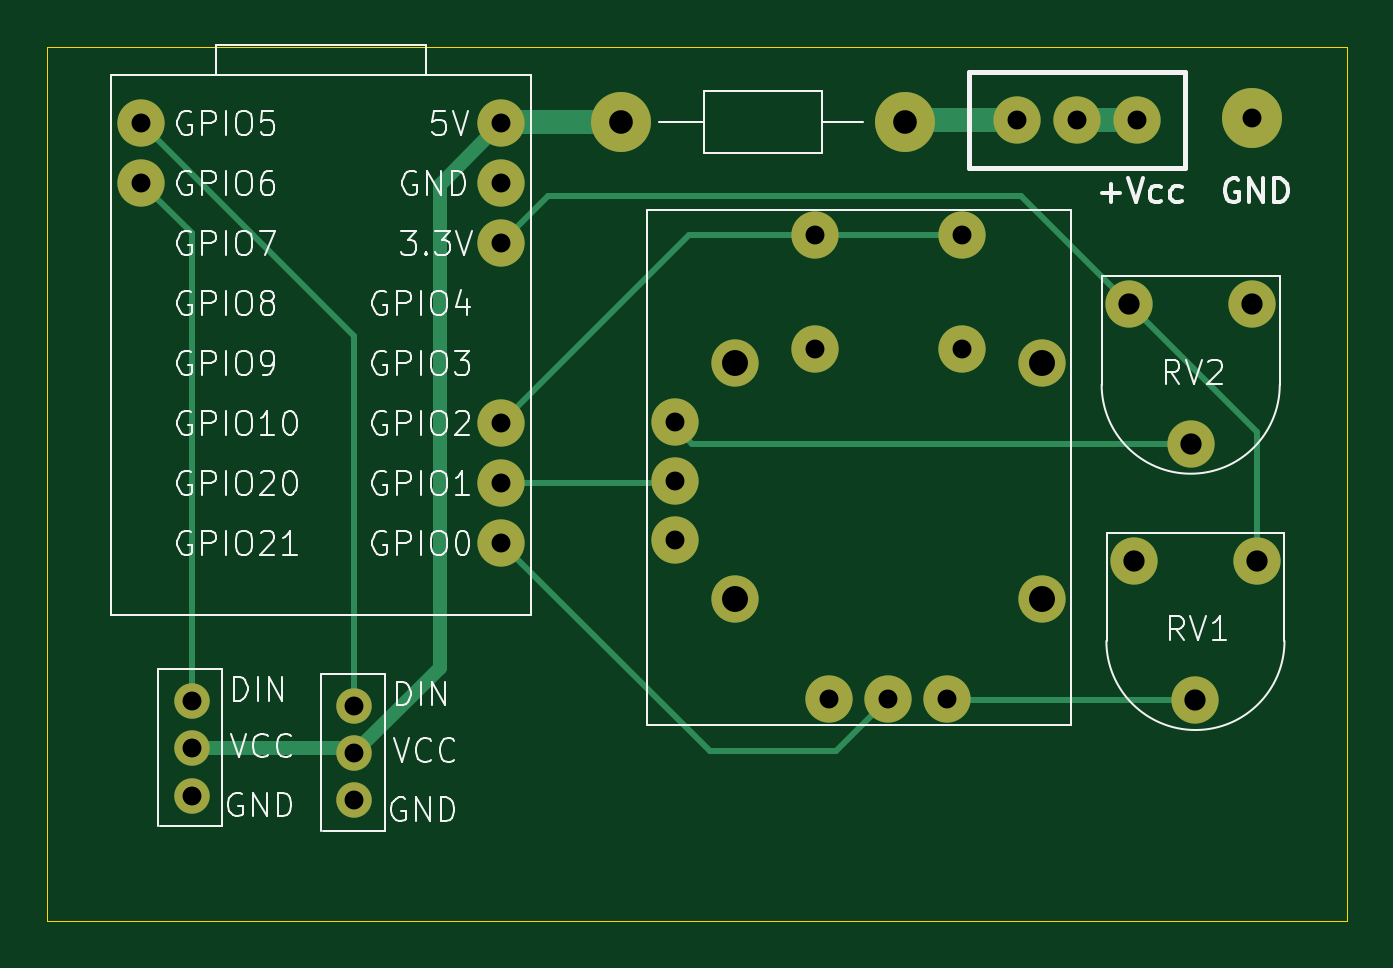
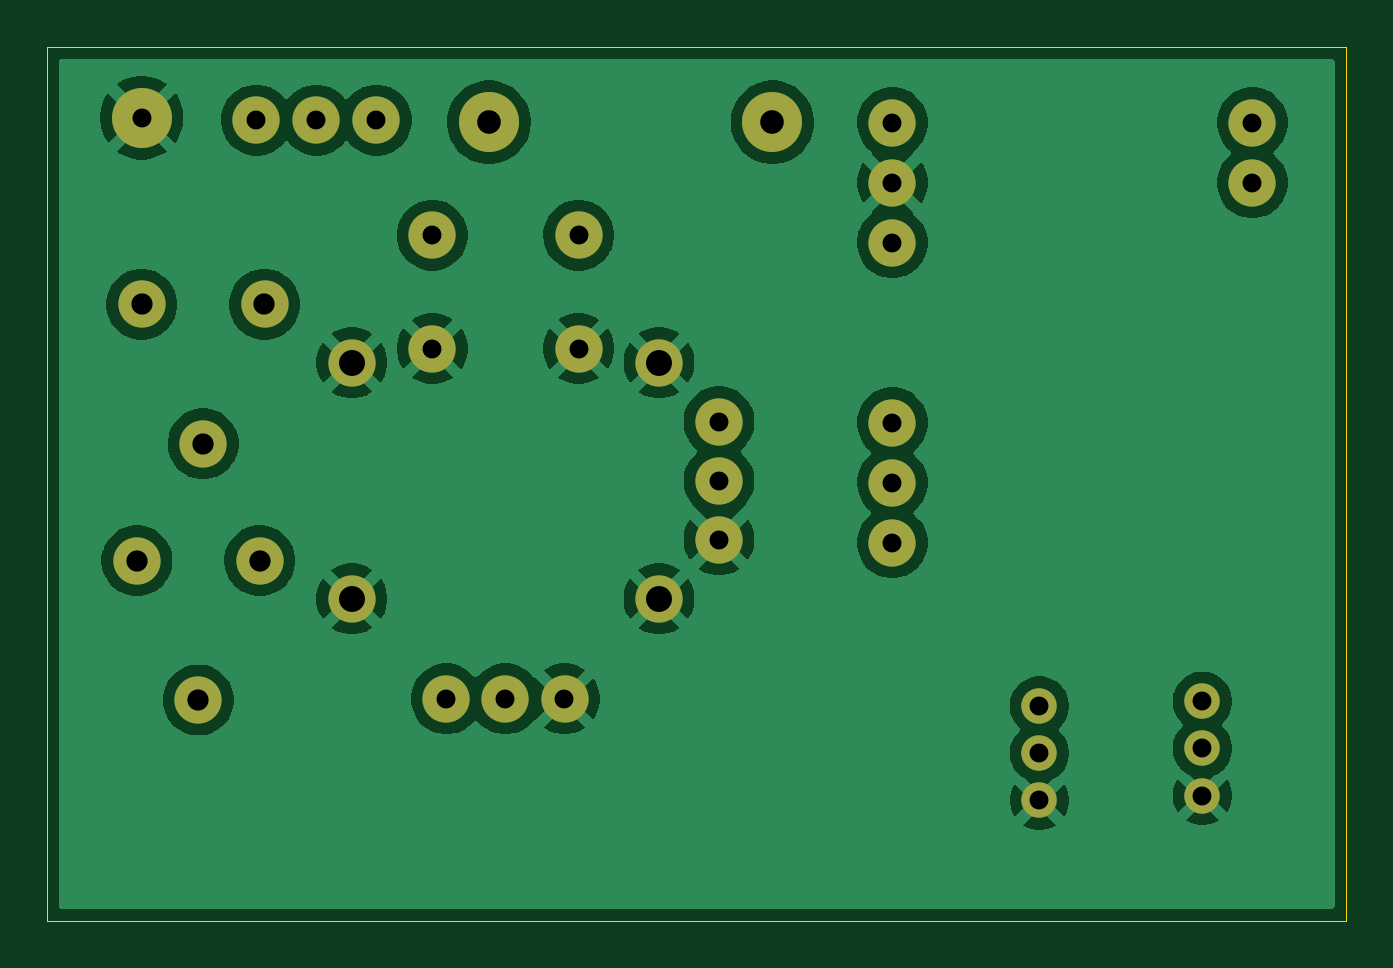
Circuit board: 9 layer files. Board 55.0 x 37.0 mm.
- bottom_copper: telecommande-B_Cu.gbr (66962 bytes)
- bottom_mask: telecommande-B_Mask.gbr (1765 bytes)
- bottom_silk: telecommande-B_Silkscreen.gbr (471 bytes)
- outline: telecommande-Edge_Cuts.gbr (632 bytes)
- top_copper: telecommande-F_Cu.gbr (5239 bytes)
- top_mask: telecommande-F_Mask.gbr (1765 bytes)
- top_silk: telecommande-F_Silkscreen.gbr (58167 bytes)
- drill: telecommande-NPTH.drl (277 bytes)
- drill: telecommande-PTH.drl (1205 bytes)

=== bottom_copper: telecommande-B_Cu.gbr (66962 bytes, source omitted) ===
=== bottom_mask: telecommande-B_Mask.gbr ===
%TF.GenerationSoftware,KiCad,Pcbnew,9.0.0*%
%TF.CreationDate,2025-03-09T11:13:04+01:00*%
%TF.ProjectId,telecommande,74656c65-636f-46d6-9d61-6e64652e6b69,rev?*%
%TF.SameCoordinates,Original*%
%TF.FileFunction,Soldermask,Bot*%
%TF.FilePolarity,Negative*%
%FSLAX46Y46*%
G04 Gerber Fmt 4.6, Leading zero omitted, Abs format (unit mm)*
G04 Created by KiCad (PCBNEW 9.0.0) date 2025-03-09 11:13:04*
%MOMM*%
%LPD*%
G01*
G04 APERTURE LIST*
%ADD10C,1.500000*%
%ADD11C,2.540000*%
%ADD12C,2.000000*%
G04 APERTURE END LIST*
D10*
%TO.C,D1*%
X86000000Y-102900000D03*
X86000000Y-104900000D03*
X86000000Y-106900000D03*
%TD*%
%TO.C,D2*%
X79100000Y-102700000D03*
X79100000Y-104700000D03*
X79100000Y-106700000D03*
%TD*%
D11*
%TO.C,J1*%
X124000000Y-78000000D03*
%TD*%
D12*
%TO.C,SW1*%
X114060000Y-78100000D03*
X116600000Y-78100000D03*
X119140000Y-78100000D03*
%TD*%
%TO.C,RV2*%
X124000000Y-85900000D03*
X118800000Y-85900000D03*
X121400000Y-91800000D03*
%TD*%
%TO.C,RV1*%
X124200000Y-96750000D03*
X119000000Y-96750000D03*
X121600000Y-102650000D03*
%TD*%
%TO.C,U1*%
X92220000Y-78210000D03*
X92220000Y-80750000D03*
X92220000Y-83290000D03*
X92220000Y-90910000D03*
X92220000Y-93450000D03*
X92220000Y-95990000D03*
X76980000Y-78210000D03*
X76980000Y-80750000D03*
%TD*%
%TO.C,U2*%
X99560000Y-90870000D03*
X99560000Y-93370000D03*
X99560000Y-95870000D03*
X106100000Y-102600000D03*
X108600000Y-102600000D03*
X111100000Y-102600000D03*
X111700000Y-87770000D03*
X105500000Y-87770000D03*
X111700000Y-82970000D03*
X105500000Y-82970000D03*
X102100000Y-98370000D03*
X115100000Y-98370000D03*
X102100000Y-88370000D03*
X115100000Y-88370000D03*
%TD*%
D11*
%TO.C,D3*%
X109300000Y-78190000D03*
X97300000Y-78190000D03*
%TD*%
M02*

=== bottom_silk: telecommande-B_Silkscreen.gbr ===
%TF.GenerationSoftware,KiCad,Pcbnew,9.0.0*%
%TF.CreationDate,2025-03-09T11:13:04+01:00*%
%TF.ProjectId,telecommande,74656c65-636f-46d6-9d61-6e64652e6b69,rev?*%
%TF.SameCoordinates,Original*%
%TF.FileFunction,Legend,Bot*%
%TF.FilePolarity,Positive*%
%FSLAX46Y46*%
G04 Gerber Fmt 4.6, Leading zero omitted, Abs format (unit mm)*
G04 Created by KiCad (PCBNEW 9.0.0) date 2025-03-09 11:13:04*
%MOMM*%
%LPD*%
G01*
G04 APERTURE LIST*
G04 APERTURE END LIST*
M02*

=== outline: telecommande-Edge_Cuts.gbr ===
%TF.GenerationSoftware,KiCad,Pcbnew,9.0.0*%
%TF.CreationDate,2025-03-09T11:13:04+01:00*%
%TF.ProjectId,telecommande,74656c65-636f-46d6-9d61-6e64652e6b69,rev?*%
%TF.SameCoordinates,Original*%
%TF.FileFunction,Profile,NP*%
%FSLAX46Y46*%
G04 Gerber Fmt 4.6, Leading zero omitted, Abs format (unit mm)*
G04 Created by KiCad (PCBNEW 9.0.0) date 2025-03-09 11:13:04*
%MOMM*%
%LPD*%
G01*
G04 APERTURE LIST*
%TA.AperFunction,Profile*%
%ADD10C,0.050000*%
%TD*%
G04 APERTURE END LIST*
D10*
X73000000Y-75000000D02*
X128000000Y-75000000D01*
X128000000Y-112000000D01*
X73000000Y-112000000D01*
X73000000Y-75000000D01*
M02*

=== top_copper: telecommande-F_Cu.gbr ===
%TF.GenerationSoftware,KiCad,Pcbnew,9.0.0*%
%TF.CreationDate,2025-03-09T11:13:04+01:00*%
%TF.ProjectId,telecommande,74656c65-636f-46d6-9d61-6e64652e6b69,rev?*%
%TF.SameCoordinates,Original*%
%TF.FileFunction,Copper,L1,Top*%
%TF.FilePolarity,Positive*%
%FSLAX46Y46*%
G04 Gerber Fmt 4.6, Leading zero omitted, Abs format (unit mm)*
G04 Created by KiCad (PCBNEW 9.0.0) date 2025-03-09 11:13:04*
%MOMM*%
%LPD*%
G01*
G04 APERTURE LIST*
%TA.AperFunction,ComponentPad*%
%ADD10C,1.500000*%
%TD*%
%TA.AperFunction,ComponentPad*%
%ADD11C,2.540000*%
%TD*%
%TA.AperFunction,ComponentPad*%
%ADD12C,2.000000*%
%TD*%
%TA.AperFunction,Conductor*%
%ADD13C,0.250000*%
%TD*%
%TA.AperFunction,Conductor*%
%ADD14C,1.000000*%
%TD*%
%TA.AperFunction,Conductor*%
%ADD15C,0.600000*%
%TD*%
G04 APERTURE END LIST*
D10*
%TO.P,D1,1,DIN*%
%TO.N,Net-(D1-DIN)*%
X86000000Y-102900000D03*
%TO.P,D1,2,VCC*%
%TO.N,+5V*%
X86000000Y-104900000D03*
%TO.P,D1,3,GND*%
%TO.N,GND*%
X86000000Y-106900000D03*
%TD*%
%TO.P,D2,1,DIN*%
%TO.N,Net-(D2-DIN)*%
X79100000Y-102700000D03*
%TO.P,D2,2,VCC*%
%TO.N,+5V*%
X79100000Y-104700000D03*
%TO.P,D2,3,GND*%
%TO.N,GND*%
X79100000Y-106700000D03*
%TD*%
D11*
%TO.P,J1,1,Pin_1*%
%TO.N,GND*%
X124000000Y-78000000D03*
%TD*%
D12*
%TO.P,SW1,1,A*%
%TO.N,Net-(SW1-A)*%
X114060000Y-78100000D03*
%TO.P,SW1,2,B*%
%TO.N,+BATT*%
X116600000Y-78100000D03*
%TO.P,SW1,3,C*%
X119140000Y-78100000D03*
%TD*%
%TO.P,RV2,1*%
%TO.N,unconnected-(RV2-Pad1)*%
X124000000Y-85900000D03*
%TO.P,RV2,2*%
%TO.N,+3.3V*%
X118800000Y-85900000D03*
%TO.P,RV2,3*%
%TO.N,Net-(RV2-Pad3)*%
X121400000Y-91800000D03*
%TD*%
%TO.P,RV1,1*%
%TO.N,+3.3V*%
X124200000Y-96750000D03*
%TO.P,RV1,2*%
%TO.N,unconnected-(RV1-Pad2)*%
X119000000Y-96750000D03*
%TO.P,RV1,3*%
%TO.N,Net-(RV1-Pad3)*%
X121600000Y-102650000D03*
%TD*%
%TO.P,U1,1,5V*%
%TO.N,+5V*%
X92220000Y-78210000D03*
%TO.P,U1,2,GND*%
%TO.N,GND*%
X92220000Y-80750000D03*
%TO.P,U1,3,3.3V*%
%TO.N,+3.3V*%
X92220000Y-83290000D03*
%TO.P,U1,6,GPIO2*%
%TO.N,Net-(U1-GPIO2)*%
X92220000Y-90910000D03*
%TO.P,U1,7,GPIO1*%
%TO.N,Net-(U1-GPIO1)*%
X92220000Y-93450000D03*
%TO.P,U1,8,GPIO0*%
%TO.N,Net-(U1-GPIO0)*%
X92220000Y-95990000D03*
%TO.P,U1,9,GPIO5*%
%TO.N,Net-(D1-DIN)*%
X76980000Y-78210000D03*
%TO.P,U1,10,GPIO6*%
%TO.N,Net-(D2-DIN)*%
X76980000Y-80750000D03*
%TD*%
%TO.P,U2,1*%
%TO.N,Net-(RV2-Pad3)*%
X99560000Y-90870000D03*
%TO.P,U2,2*%
%TO.N,Net-(U1-GPIO1)*%
X99560000Y-93370000D03*
%TO.P,U2,3*%
%TO.N,GND*%
X99560000Y-95870000D03*
%TO.P,U2,4*%
X106100000Y-102600000D03*
%TO.P,U2,5*%
%TO.N,Net-(U1-GPIO0)*%
X108600000Y-102600000D03*
%TO.P,U2,6*%
%TO.N,Net-(RV1-Pad3)*%
X111100000Y-102600000D03*
%TO.P,U2,7*%
%TO.N,GND*%
X111700000Y-87770000D03*
%TO.P,U2,8*%
X105500000Y-87770000D03*
%TO.P,U2,9*%
%TO.N,Net-(U1-GPIO2)*%
X111700000Y-82970000D03*
%TO.P,U2,10*%
X105500000Y-82970000D03*
%TO.P,U2,11,G1*%
%TO.N,GND*%
X102100000Y-98370000D03*
%TO.P,U2,12,G2*%
X115100000Y-98370000D03*
%TO.P,U2,13,G3*%
X102100000Y-88370000D03*
%TO.P,U2,14,G4*%
X115100000Y-88370000D03*
%TD*%
D11*
%TO.P,D3,1*%
%TO.N,Net-(SW1-A)*%
X109300000Y-78190000D03*
%TO.P,D3,2*%
%TO.N,+5V*%
X97300000Y-78190000D03*
%TD*%
D13*
%TO.N,Net-(D1-DIN)*%
X86000000Y-87230000D02*
X86000000Y-102900000D01*
X76980000Y-78210000D02*
X86000000Y-87230000D01*
%TO.N,Net-(D2-DIN)*%
X76980000Y-80750000D02*
X79100000Y-82870000D01*
X79100000Y-82870000D02*
X79100000Y-102700000D01*
D14*
%TO.N,Net-(SW1-A)*%
X114060000Y-78100000D02*
X109400000Y-78100000D01*
X109400000Y-78100000D02*
X109300000Y-78200000D01*
D13*
%TO.N,Net-(RV1-Pad3)*%
X122150000Y-102600000D02*
X122200000Y-102650000D01*
X111150000Y-102650000D02*
X111100000Y-102600000D01*
X121600000Y-102650000D02*
X111150000Y-102650000D01*
%TO.N,+3.3V*%
X92220000Y-83290000D02*
X94210000Y-81300000D01*
X118800000Y-85900000D02*
X124200000Y-91300000D01*
X124200000Y-91300000D02*
X124200000Y-96750000D01*
X94210000Y-81300000D02*
X114200000Y-81300000D01*
X114200000Y-81300000D02*
X118800000Y-85900000D01*
%TO.N,Net-(RV2-Pad3)*%
X121400000Y-91800000D02*
X100300000Y-91800000D01*
X100300000Y-91800000D02*
X99400000Y-90900000D01*
%TO.N,Net-(U1-GPIO0)*%
X106400000Y-104800000D02*
X108600000Y-102600000D01*
X101030000Y-104800000D02*
X106400000Y-104800000D01*
X92220000Y-95990000D02*
X101030000Y-104800000D01*
%TO.N,Net-(U1-GPIO2)*%
X92220000Y-90910000D02*
X100160000Y-82970000D01*
X100160000Y-82970000D02*
X105500000Y-82970000D01*
X105500000Y-82970000D02*
X111700000Y-82970000D01*
%TO.N,Net-(U1-GPIO1)*%
X99350000Y-93450000D02*
X99400000Y-93400000D01*
X92220000Y-93450000D02*
X99350000Y-93450000D01*
D15*
%TO.N,+5V*%
X85800000Y-104900000D02*
X85600000Y-104700000D01*
D14*
X97300000Y-78200000D02*
X92230000Y-78200000D01*
D15*
X89600000Y-80830000D02*
X89600000Y-101300000D01*
X86000000Y-104900000D02*
X85800000Y-104900000D01*
D14*
X92230000Y-78200000D02*
X92220000Y-78210000D01*
D15*
X85600000Y-104700000D02*
X79100000Y-104700000D01*
X89600000Y-101300000D02*
X86000000Y-104900000D01*
X92220000Y-78210000D02*
X89600000Y-80830000D01*
D14*
%TO.N,+BATT*%
X116600000Y-78100000D02*
X119140000Y-78100000D01*
%TD*%
M02*

=== top_mask: telecommande-F_Mask.gbr ===
%TF.GenerationSoftware,KiCad,Pcbnew,9.0.0*%
%TF.CreationDate,2025-03-09T11:13:04+01:00*%
%TF.ProjectId,telecommande,74656c65-636f-46d6-9d61-6e64652e6b69,rev?*%
%TF.SameCoordinates,Original*%
%TF.FileFunction,Soldermask,Top*%
%TF.FilePolarity,Negative*%
%FSLAX46Y46*%
G04 Gerber Fmt 4.6, Leading zero omitted, Abs format (unit mm)*
G04 Created by KiCad (PCBNEW 9.0.0) date 2025-03-09 11:13:04*
%MOMM*%
%LPD*%
G01*
G04 APERTURE LIST*
%ADD10C,1.500000*%
%ADD11C,2.540000*%
%ADD12C,2.000000*%
G04 APERTURE END LIST*
D10*
%TO.C,D1*%
X86000000Y-102900000D03*
X86000000Y-104900000D03*
X86000000Y-106900000D03*
%TD*%
%TO.C,D2*%
X79100000Y-102700000D03*
X79100000Y-104700000D03*
X79100000Y-106700000D03*
%TD*%
D11*
%TO.C,J1*%
X124000000Y-78000000D03*
%TD*%
D12*
%TO.C,SW1*%
X114060000Y-78100000D03*
X116600000Y-78100000D03*
X119140000Y-78100000D03*
%TD*%
%TO.C,RV2*%
X124000000Y-85900000D03*
X118800000Y-85900000D03*
X121400000Y-91800000D03*
%TD*%
%TO.C,RV1*%
X124200000Y-96750000D03*
X119000000Y-96750000D03*
X121600000Y-102650000D03*
%TD*%
%TO.C,U1*%
X92220000Y-78210000D03*
X92220000Y-80750000D03*
X92220000Y-83290000D03*
X92220000Y-90910000D03*
X92220000Y-93450000D03*
X92220000Y-95990000D03*
X76980000Y-78210000D03*
X76980000Y-80750000D03*
%TD*%
%TO.C,U2*%
X99560000Y-90870000D03*
X99560000Y-93370000D03*
X99560000Y-95870000D03*
X106100000Y-102600000D03*
X108600000Y-102600000D03*
X111100000Y-102600000D03*
X111700000Y-87770000D03*
X105500000Y-87770000D03*
X111700000Y-82970000D03*
X105500000Y-82970000D03*
X102100000Y-98370000D03*
X115100000Y-98370000D03*
X102100000Y-88370000D03*
X115100000Y-88370000D03*
%TD*%
D11*
%TO.C,D3*%
X109300000Y-78190000D03*
X97300000Y-78190000D03*
%TD*%
M02*

=== top_silk: telecommande-F_Silkscreen.gbr (58167 bytes, source omitted) ===
=== drill: telecommande-NPTH.drl ===
M48
; DRILL file {KiCad 9.0.0} date 2025-03-09T11:13:26+0100
; FORMAT={-:-/ absolute / inch / decimal}
; #@! TF.CreationDate,2025-03-09T11:13:26+01:00
; #@! TF.GenerationSoftware,Kicad,Pcbnew,9.0.0
; #@! TF.FileFunction,NonPlated,1,2,NPTH
FMAT,2
INCH
%
G90
G05
M30

=== drill: telecommande-PTH.drl ===
M48
; DRILL file {KiCad 9.0.0} date 2025-03-09T11:13:26+0100
; FORMAT={-:-/ absolute / inch / decimal}
; #@! TF.CreationDate,2025-03-09T11:13:26+01:00
; #@! TF.GenerationSoftware,Kicad,Pcbnew,9.0.0
; #@! TF.FileFunction,Plated,1,2,PTH
FMAT,2
INCH
; #@! TA.AperFunction,Plated,PTH,ComponentDrill
T1C0.0315
; #@! TA.AperFunction,Plated,PTH,ComponentDrill
T2C0.0354
; #@! TA.AperFunction,Plated,PTH,ComponentDrill
T3C0.0394
; #@! TA.AperFunction,Plated,PTH,ComponentDrill
T4C0.0433
%
G90
G05
T1
X3.0307Y-3.0791
X3.0307Y-3.1791
X3.1142Y-4.0433
X3.1142Y-4.122
X3.1142Y-4.2008
X3.3858Y-4.0512
X3.3858Y-4.1299
X3.3858Y-4.2087
X3.6307Y-3.0791
X3.6307Y-3.1791
X3.6307Y-3.2791
X3.6307Y-3.5791
X3.6307Y-3.6791
X3.6307Y-3.7791
X3.9197Y-3.5776
X3.9197Y-3.676
X3.9197Y-3.7744
X4.1535Y-3.2665
X4.1535Y-3.4555
X4.1772Y-4.0394
X4.2756Y-4.0394
X4.374Y-4.0394
X4.3976Y-3.2665
X4.3976Y-3.4555
X4.4906Y-3.0748
X4.5906Y-3.0748
X4.6906Y-3.0748
X4.8819Y-3.0709
T2
X4.6772Y-3.3819
X4.685Y-3.8091
X4.7795Y-3.6142
X4.7874Y-4.0413
X4.8819Y-3.3819
X4.8898Y-3.8091
T3
X3.8307Y-3.0783
X4.3031Y-3.0783
T4
X4.0197Y-3.4791
X4.0197Y-3.8728
X4.5315Y-3.4791
X4.5315Y-3.8728
M30

